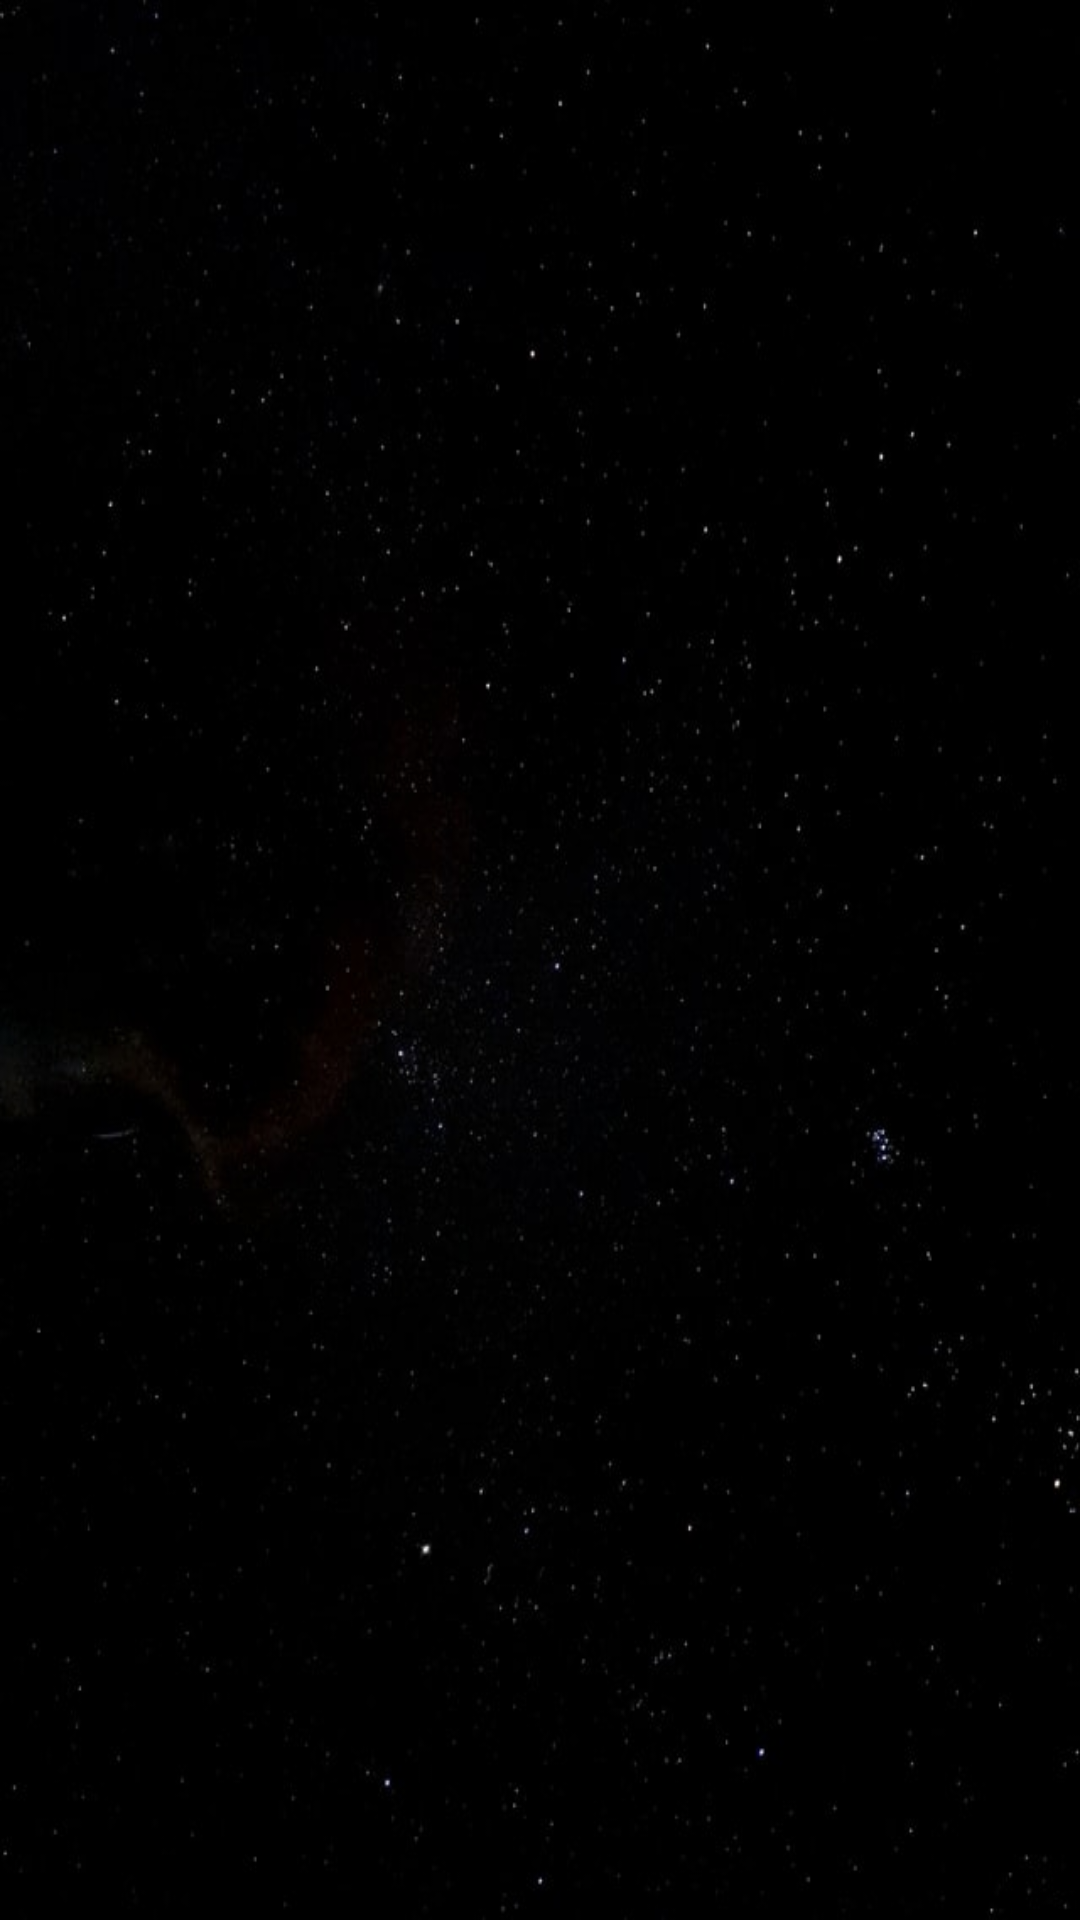

Here is an Android app screen rendered from its layout file. Give the layout XML and the strings, colors and styles it references.
<!-- AndroidManifest.xml: application theme Theme.Samachaar -->
<!-- res/layout/activity_main.xml -->
<?xml version="1.0" encoding="utf-8"?>
<androidx.constraintlayout.widget.ConstraintLayout xmlns:android="http://schemas.android.com/apk/res/android"
    xmlns:app="http://schemas.android.com/apk/res-auto"
    xmlns:tools="http://schemas.android.com/tools"
    android:layout_width="match_parent"
    android:layout_height="match_parent"
    android:background="@drawable/science"
    tools:context=".MainActivity">

    <androidx.recyclerview.widget.RecyclerView
        android:id="@+id/recyclerView"
        android:layout_width="0dp"
        android:layout_height="wrap_content"
        app:layout_constraintTop_toTopOf="parent"
        app:layout_constraintBottom_toBottomOf="parent"
        app:layout_constraintLeft_toLeftOf="parent"
        app:layout_constraintRight_toRightOf="parent"/>

</androidx.constraintlayout.widget.ConstraintLayout>
<!-- resources referenced by this layout -->
<resources>
  <!-- drawable science: jpg bitmap (drawable, 32237 bytes) -->
  <style name="Theme.Samachaar" parent="Theme.MaterialComponents.DayNight.NoActionBar">
          
          <item name="colorPrimary">@color/purple_500</item>
          <item name="colorPrimaryVariant">@color/purple_700</item>
          <item name="colorOnPrimary">@color/white</item>
          
          <item name="colorSecondary">@color/teal_200</item>
          <item name="colorSecondaryVariant">@color/teal_700</item>
          <item name="colorOnSecondary">@color/black</item>
          
          <item name="android:statusBarColor" tools:targetApi="l">?attr/colorPrimaryVariant</item>
          
      </style>
  <!-- not gathered from this repository: default colours our renderer supplied (Android Studio template values) -->
  <color name="purple_500">#FF6200EE</color>
  <color name="purple_700">#FF3700B3</color>
  <color name="teal_200">#FF03DAC5</color>
  <color name="teal_700">#FF018786</color>
  <color name="black">#FF000000</color>
  <color name="white">#FFFFFFFF</color>
</resources>
